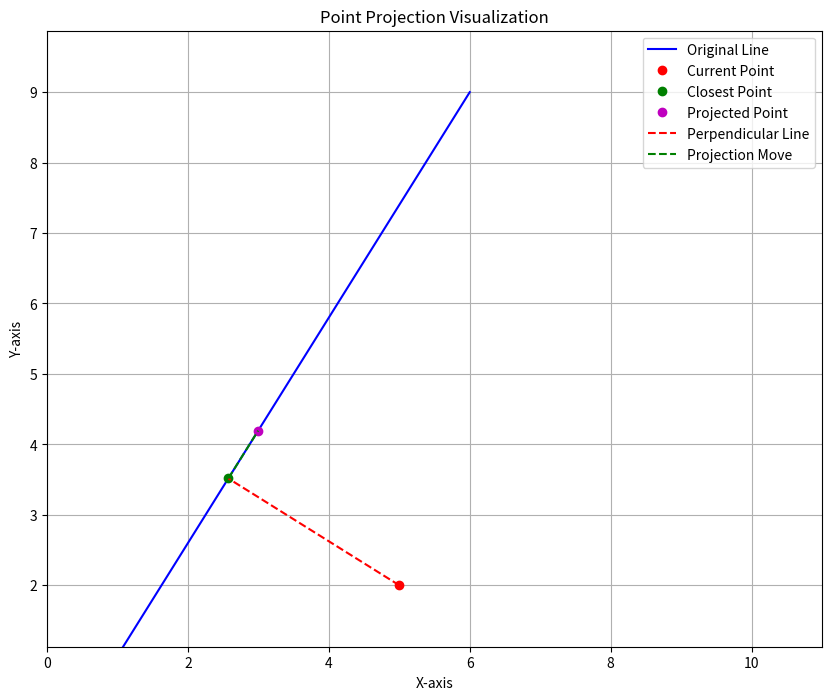

Here is the Python script that generated this plot:
import numpy as np
import matplotlib.pyplot as plt

def calculate_point_projection(x_0, y_0, x_1, y_1, x_c, y_c, d):
    """
    Calculate the projection of a point onto a line with a robust method.
    
    Parameters:
    x_0, y_0: Starting point of the line
    x_1, y_1: Ending point of the line
    x_c, y_c: Current point to project
    d: Distance to move along the line
    
    Returns:
    Projected point coordinates
    """
    current_position = np.array([x_c, y_c])
    v = np.array([x_1 - x_0, y_1 - y_0])
    v_hat = v / np.linalg.norm(v)
    print(v_hat)
    m = v[1]/(v[0] + 0.00001)
    print(m)

    if m > 100:
        x_i = x_0
        y_i = current_position[1] 

    else:
        c = y_0 - m*x_0
        print(c)
        x_i = (m*current_position[1] - m*c + current_position[0])/(m**2 + 1)
        y_i = m*x_i + c
    
    closest_point = np.array([x_i, y_i])
    x_d, y_d = np.sum([closest_point, d*v_hat], axis=0)
    print(x_d, y_d) 

    return x_d, y_d, x_i, y_i

# Example usage with visualization
x_0, y_0 = 1.0, 1.0
x_1, y_1 = 6.0, 9.0
x_c, y_c = 5.0, 2.0
d = 0.8

# Calculate projection
result_x, result_y, closest_x, closest_y = calculate_point_projection(x_0, y_0, x_1, y_1, x_c, y_c, d)

# Plotting
plt.figure(figsize=(10, 8))

# Plot the original line
plt.plot([x_0, x_1], [y_0, y_1], 'b-', label='Original Line')

# Plot the current point
plt.plot(x_c, y_c, 'ro', label='Current Point')

# Plot the closest point on the line
plt.plot(closest_x, closest_y, 'go', label='Closest Point')

# Plot the final projected point
plt.plot(result_x, result_y, 'mo', label='Projected Point')

# Plot lines connecting points for clarity
plt.plot([x_c, closest_x], [y_c, closest_y], 'r--', label='Perpendicular Line')
plt.plot([closest_x, result_x], [closest_y, result_y], 'g--', label='Projection Move')

plt.title('Point Projection Visualization')
plt.xlabel('X-axis')
plt.ylabel('Y-axis')
plt.grid(True)
plt.legend()
plt.axis('equal')

# Print the coordinates
print(f"Original Line: ({x_0}, {y_0}) to ({x_1}, {y_1})")
print(f"Current Point: ({x_c}, {y_c})")
print(f"Closest Point on Line: ({closest_x}, {closest_y})")
print(f"Projected Point: ({result_x}, {result_y})")
plt.xlim(0, 11)
plt.ylim(0, 11)
plt.show()